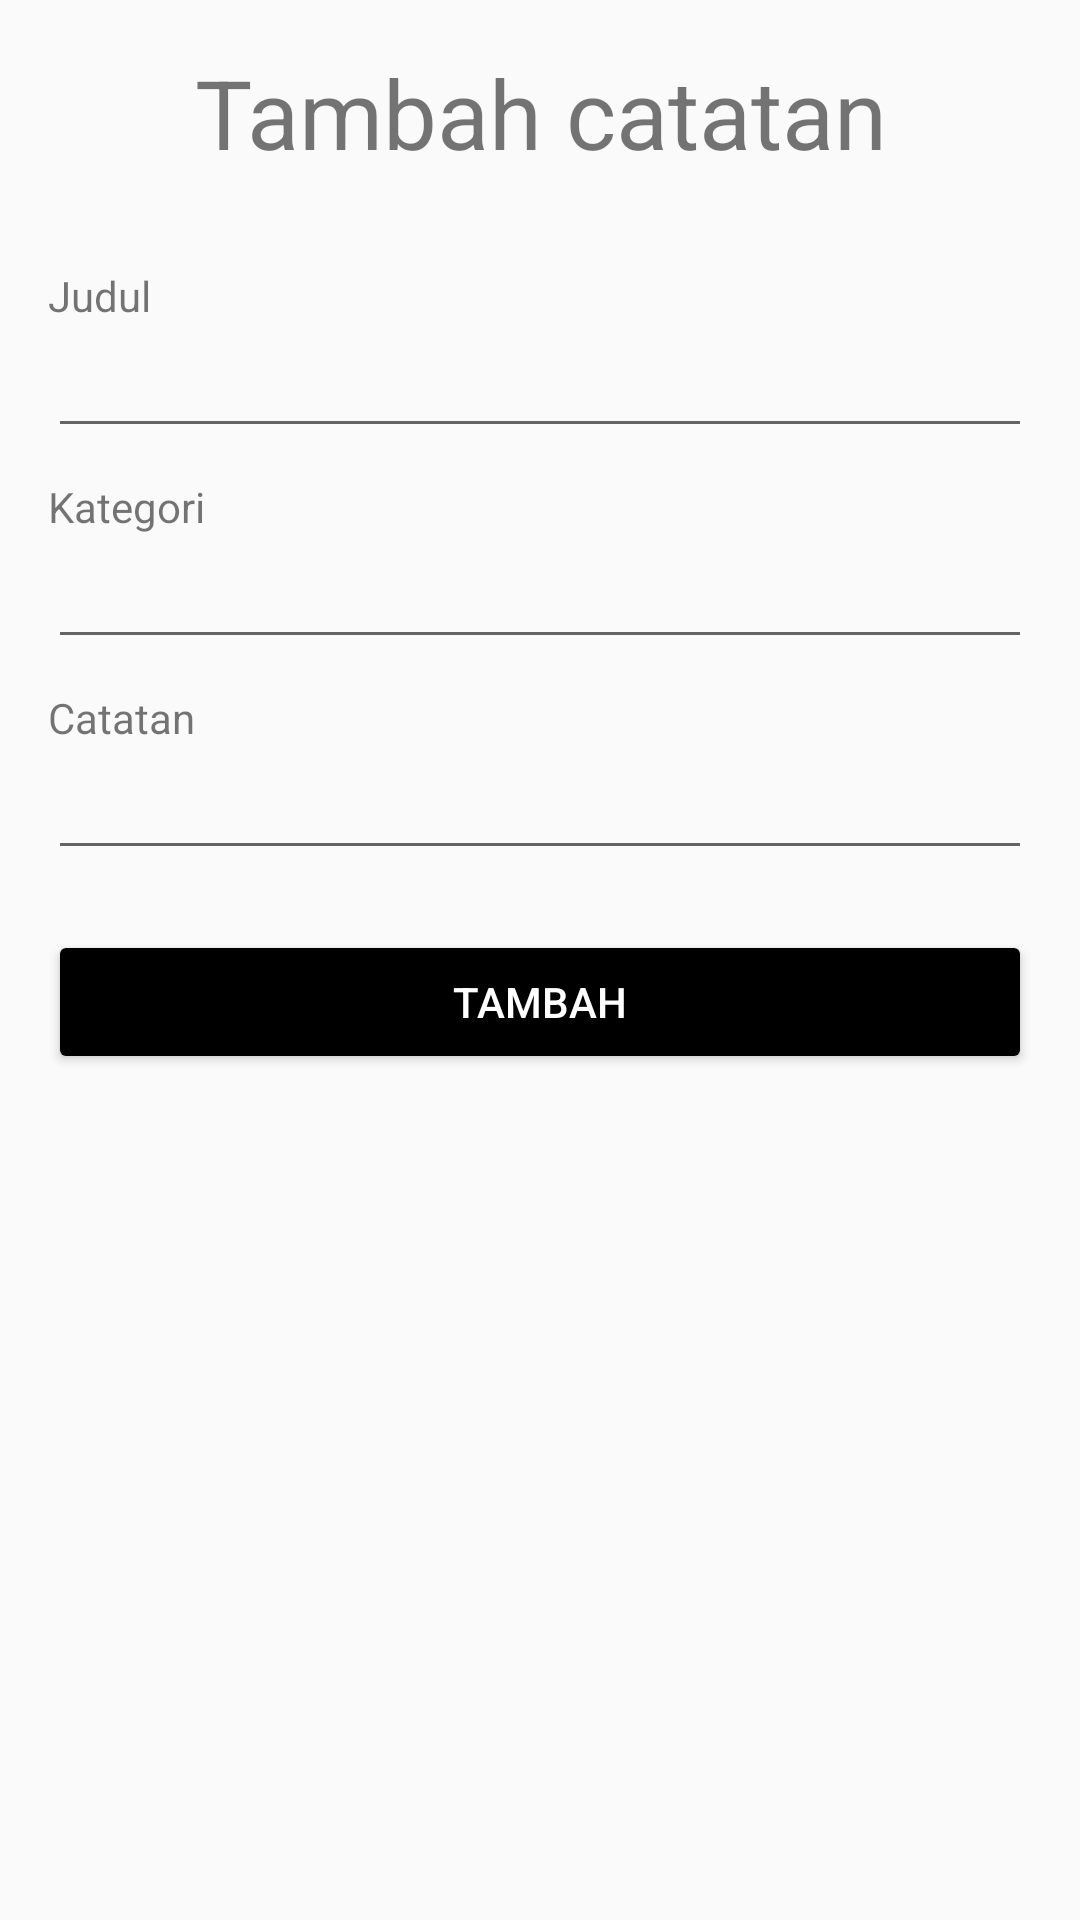

The Android layout XML behind this screen, and the referenced resources:
<!-- AndroidManifest.xml: activity theme Theme.Catatanku.Custom -->
<!-- res/layout/activity_add_note.xml -->
<?xml version="1.0" encoding="utf-8"?>
<LinearLayout xmlns:android="http://schemas.android.com/apk/res/android"
    xmlns:app="http://schemas.android.com/apk/res-auto"
    xmlns:tools="http://schemas.android.com/tools"
    android:layout_width="match_parent"
    android:layout_height="match_parent"
    tools:context=".note.AddNoteActivity"
    android:orientation="vertical"
    android:padding="16dp">

    <TextView
        android:layout_width="match_parent"
        android:layout_height="wrap_content"
        android:text="@string/add_note"
        android:textSize="32sp"
        android:textAlignment="center"
        android:layout_marginBottom="30dp"/>

    <TextView
        android:layout_width="match_parent"
        android:layout_height="wrap_content"
        android:text="@string/judul"
        android:labelFor="@+id/title"/>

    <EditText
        android:id="@+id/title"
        android:layout_width="match_parent"
        android:layout_height="wrap_content"
        android:inputType="text"
        android:layout_marginBottom="10dp" />

    <TextView
        android:layout_width="match_parent"
        android:layout_height="wrap_content"
        android:text="@string/kategori"
        android:labelFor="@+id/category" />

    <EditText
        android:id="@+id/category"
        android:layout_width="match_parent"
        android:layout_height="wrap_content"
        android:inputType="text"
        android:layout_marginBottom="10dp" />

    <TextView
        android:layout_width="match_parent"
        android:layout_height="wrap_content"
        android:text="@string/catatan"
        android:labelFor="@id/note"/>

    <EditText
        android:id="@+id/note"
        android:layout_width="match_parent"
        android:layout_height="wrap_content"
        android:layout_marginBottom="20dp"
        android:inputType="text"/>

    <Button
        android:id="@+id/btn_add"
        android:layout_width="match_parent"
        android:layout_height="wrap_content"
        android:text="@string/tambah"
        android:backgroundTint="@color/black"
        android:textColor="@color/white" />
</LinearLayout>
<!-- resources referenced by this layout -->
<resources>
  <color name="black">#FF000000</color>
  <color name="white">#FFFFFFFF</color>
  <string name="add_note">Tambah catatan</string>
  <string name="catatan">Catatan</string>
  <string name="judul">Judul</string>
  <string name="kategori">Kategori</string>
  <string name="tambah">Tambah</string>
  <style name="Theme.Catatanku.Custom" parent="Theme.AppCompat.Light.NoActionBar">
          <item name="colorPrimary">@color/black</item>
          <item name="colorPrimaryVariant">@color/black</item>
          <item name="colorOnPrimary">@color/white</item>
          <item name="colorSecondary">@color/teal_200</item>
          <item name="colorSecondaryVariant">@color/teal_700</item>
          <item name="colorOnSecondary">@color/white</item>
          <item name="android:statusBarColor" tools:targetApi="l">?attr/colorPrimaryVariant</item>
      </style>
  <color name="teal_200">#FF03DAC5</color>
  <color name="teal_700">#FF018786</color>
</resources>
